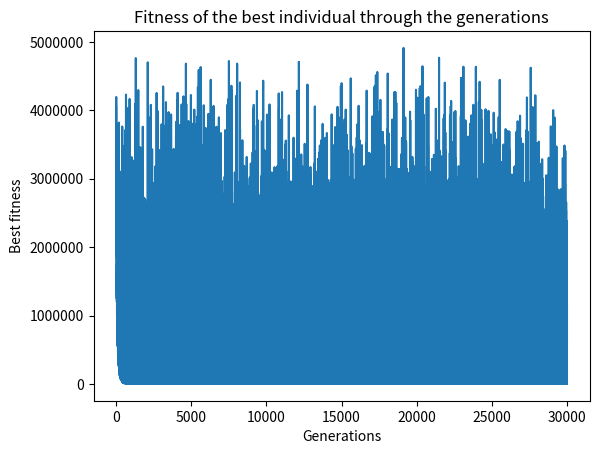
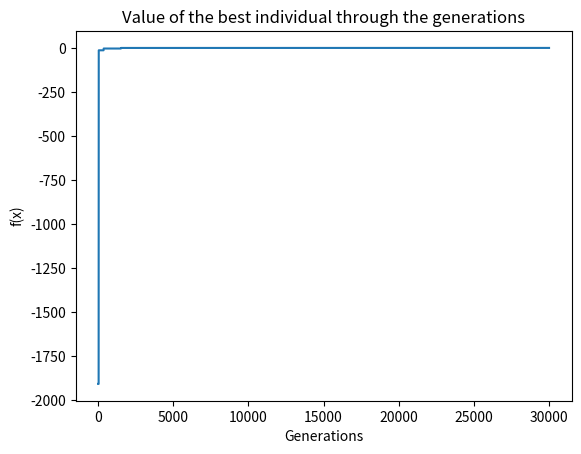
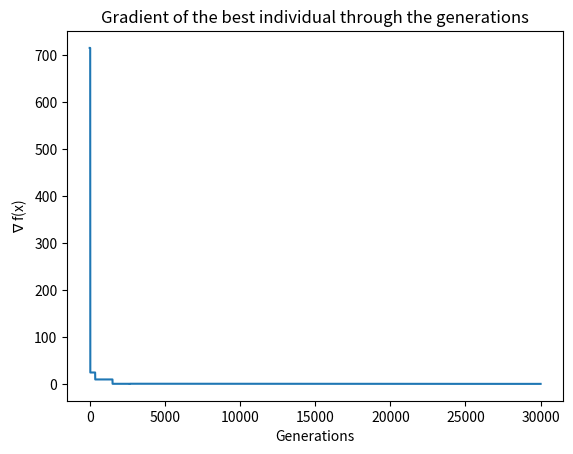

Write Python code to recreate these figures, in order.
# https://www.rennard.org/alife/english/gavintrgb.html
# The Genetic Algorithm for finding the maxima of single-variable functions
#   (http://www.researchinventy.com/papers/v4i3/F043046054.pdf)
import os
import time
from os import path

import matplotlib.pyplot as plt
import numpy as np

np.set_printoptions(suppress=True)

GENE_MIN_VALUE = 0
GENE_MAX_VALUE = 100
GENE_MAX_VALUE_EPSILON = 0.1
GENE_MUTATION_RATE = 0.5
GENE_CROSSOVER_RATE = 0.8

MIN_POPULATION_SIZE = 2
MAX_POPULATION_SIZE = 100
POPULATION_REPRODUCTION_RATE = 1.0
NUM_GENERATIONS = 30000
REPLACEMENT_RATE = 0.99

INDIVIDUAL_SIZE = 3
WORST_INDIVIDUAL_FITNESS = 0


def is_valid_gene(gene):
    if GENE_MIN_VALUE <= gene <= GENE_MAX_VALUE:
        return True
    else:
        return False


def generate_initial_population(population_size=MAX_POPULATION_SIZE):
    return np.random.uniform(GENE_MIN_VALUE, GENE_MAX_VALUE + GENE_MAX_VALUE_EPSILON,
                             size=(population_size, INDIVIDUAL_SIZE))


def mutate(individual, gene_mutation_rate=GENE_MUTATION_RATE):
    assert individual.shape == (3,)

    def randomly_mutate(gene):
        if np.random.random() <= gene_mutation_rate:
            mutation = np.random.uniform(-GENE_MAX_VALUE, GENE_MAX_VALUE + 1)
            while not is_valid_gene(gene + mutation):
                mutation = np.random.uniform(-GENE_MAX_VALUE, GENE_MAX_VALUE + 1)
            return gene + mutation
        else:
            return gene

    for i, gene in enumerate(individual):
        individual[i] = randomly_mutate(gene)


def crossover(parent1, parent2, gene_crossover_rate=GENE_CROSSOVER_RATE):
    assert parent1.shape == parent2.shape == (3,)
    child1 = np.copy(parent1)
    child2 = np.copy(parent2)
    for i, (gene1, gene2) in enumerate(zip(child1, child2)):
        if np.random.random() <= gene_crossover_rate:
            child1[i] = gene2
            child2[i] = gene1
    return child1, child2


def get_local_maximum():
    return np.array([1, 1 / 3, np.sqrt(2 / np.e) / 3])


def evaluate_individual(individual):
    """Compute the value of the function f(x, y, z) = 2*x*z * exp(-x) - 2*y^3 + y^2 - 3*z^3 given a point of the
    domain, i.e. the individual.

    :param individual: a tuple of 3 elements (x, y, z).

    :return: the value of f at individual
    """
    assert individual.shape == (3,)
    x, y, z = individual
    return 2 * x * z * np.exp(-x) - 2 * (y ** 3) + (y ** 2) - 3 * (z ** 3)


def get_fitnesses(population, worst_individual_fitness=WORST_INDIVIDUAL_FITNESS):
    # This function performs "windowing" of the fitnesses values.
    assert population.shape[0] >= MIN_POPULATION_SIZE and population.shape[1] == INDIVIDUAL_SIZE
    assert worst_individual_fitness >= 0
    fitnesses = np.zeros(population.shape[0])
    for i, individual in enumerate(population):
        fitnesses[i] = evaluate_individual(individual)
    fitnesses = fitnesses + (np.abs(np.min(fitnesses)) + worst_individual_fitness)  # Windowing.
    assert all(i >= 0 for i in fitnesses)
    return fitnesses


def get_selection_probabilities(fitnesses):
    # Calculate the selection probabilities based on the "fitness proportionate selection" (aka roulette wheel
    # selection) strategy.
    assert all(x >= 0 for x in fitnesses)
    s = np.sum(fitnesses)
    selection_probabilities = fitnesses / s
    assert np.isclose(sum(selection_probabilities), 1)
    return selection_probabilities


def evaluate_gradient(individual):
    # An individual is fitter the closer the x returned by this function is to zero.
    assert individual.shape == (3,)
    x, y, z = individual
    # individual is a critical point of the function when dfdx, dfdy and dfdz are zero.
    dfdx = 2 * z * (np.exp(-x) * (1 - x))
    dfdy = 2 * y - 6 * (y ** 2)
    dfdz = 2 * x * np.exp(-x) - 9 * (z ** 2)
    return np.abs(dfdx) + np.abs(dfdy) + np.abs(dfdz)


def ga(population_size=MAX_POPULATION_SIZE,
       num_generations=NUM_GENERATIONS,
       population_reproduction_rate=POPULATION_REPRODUCTION_RATE,
       gene_crossover_rate=GENE_CROSSOVER_RATE,
       gene_mutation_rate=GENE_MUTATION_RATE,
       replacement_rate=REPLACEMENT_RATE,
       use_elitism=True):
    population = generate_initial_population(population_size)

    fitnesses = get_fitnesses(population)

    # We keep track of the best fitness at each generation.
    generations_best_fitness = np.zeros(num_generations)

    # We keep track of the best individual of the population across all generations.
    generations_best_individual = np.zeros((num_generations, INDIVIDUAL_SIZE))

    for generation in range(num_generations):

        if np.random.random() <= population_reproduction_rate:
            selection_probabilities = get_selection_probabilities(fitnesses)

            # Select two parents for mating according to their fitness.
            # indices contains the indices of the two chosen parent chromosomes in the population.
            # This is the "roulette wheel selection" approach.
            indices = np.random.choice(population_size, 2, replace=False, p=selection_probabilities)

            parent1 = population[indices[0]]
            parent2 = population[indices[1]]

            # Cross-over the 2 parents to produce 2 new children.
            child1, child2 = crossover(parent1, parent2, gene_crossover_rate=gene_crossover_rate)

            # Mutate the two children.
            mutate(child1, gene_mutation_rate=gene_mutation_rate)
            mutate(child2, gene_mutation_rate=gene_mutation_rate)

            # Replace the chromosomes in the population with the lowest fitness.
            if np.random.random() < replacement_rate:
                population[np.argmin(fitnesses)] = child1
                population[np.argmin(fitnesses)] = child2

            fitnesses = get_fitnesses(population)

        generations_best_individual[generation] = population[np.argmax(fitnesses)]
        generations_best_fitness[generation] = np.max(fitnesses)

    return generations_best_individual, generations_best_fitness


def array_map(x, f):
    return np.array(list(map(f, x)))


def plot_evolution(ys, xs=None, x_label="Generations", y_label="Best fitness", title=None):
    plt.figure()
    if xs is None:
        plt.plot(ys)
    else:
        plt.plot(xs, ys)
    plt.xlabel(x_label)
    plt.ylabel(y_label)
    plt.title(title)
    plt.ticklabel_format(useOffset=False, style='plain')
    plt.show()


def create_experiments_folder(experiments_folder_name="experiments", experiment_folder_name=None):
    if not path.exists(experiments_folder_name):
        os.makedirs(experiments_folder_name)
    if experiment_folder_name is None:
        experiment_folder_name = time.strftime("%Y-%m-%d-%H-%M-%S")
    experiment_folder_path = path.join(experiments_folder_name, experiment_folder_name)
    if not path.exists(experiment_folder_path):
        os.makedirs(experiment_folder_path)
    return experiment_folder_path


def experiment():
    experiment_folder_path = create_experiments_folder()

    generations_best_individual, generations_best_fitness = ga()

    generations_best_value = array_map(generations_best_individual, evaluate_individual)
    generations_best_gradient = array_map(generations_best_individual, evaluate_gradient)

    idx = np.argmax(generations_best_value)
    best_individual = generations_best_individual[idx]
    best_function_value = generations_best_value[idx]
    best_gradient = generations_best_gradient[idx]

    print("Best individual =", best_individual)
    print("Local maximum =", get_local_maximum())
    print("Best function value =", best_function_value)
    print("Best gradient =", best_gradient)

    np.savetxt(path.join(experiment_folder_path, "generations_best_individual.csv"), generations_best_individual)
    np.savetxt(path.join(experiment_folder_path, "generations_best_fitness.csv"), generations_best_fitness)
    np.savetxt(path.join(experiment_folder_path, "generations_best_value.csv"), generations_best_value)
    np.savetxt(path.join(experiment_folder_path, "generations_best_gradient.csv"), generations_best_gradient)
    np.savetxt(path.join(experiment_folder_path, "best_individual.csv"), best_individual)
    np.savetxt(path.join(experiment_folder_path, "best_function_value.csv"), np.array([best_function_value]))
    np.savetxt(path.join(experiment_folder_path, "best_gradient.csv"), np.array([best_gradient]))

    plot_evolution(generations_best_fitness,
                   title="Fitness of the best individual through the generations")
    plot_evolution(generations_best_value, y_label="f(x)",
                   title="Value of the best individual through the generations")
    plot_evolution(generations_best_gradient, y_label=r"$\nabla$ f(x)",
                   title="Gradient of the best individual through the generations")


if __name__ == '__main__':
    experiment()
